Labelled photos from "data", an image-classification folder in nemoqh77/VIDA-LV_dwarf_galaxy_detection. The possible labels are: dwarf galaxy, noise.

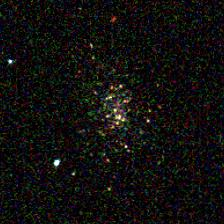
Label: dwarf galaxy

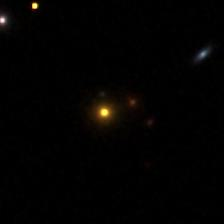
Label: noise

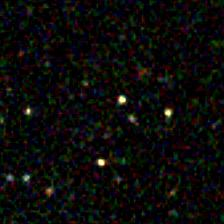
Label: dwarf galaxy

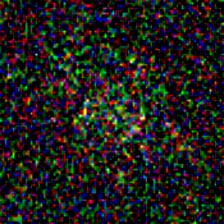
Label: dwarf galaxy

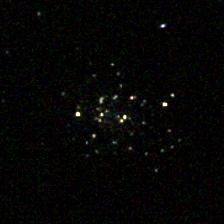
Label: dwarf galaxy

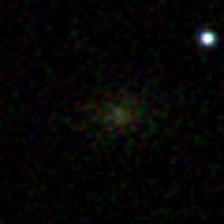
Label: noise
